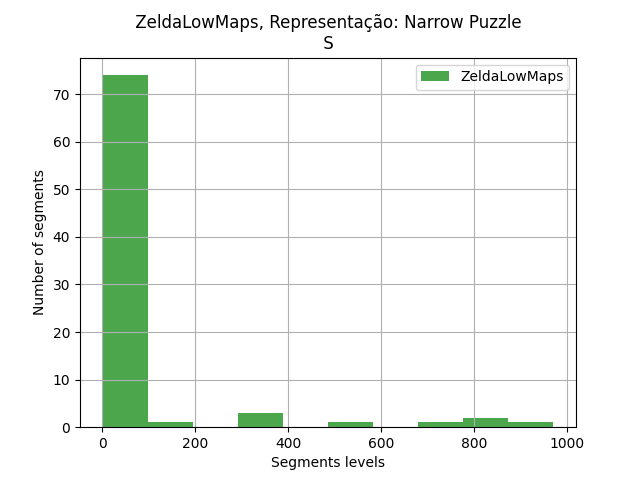

The table this chart was drawn from, first rows:
segments, segments
1, 16
2, 1
4, 1
5, 31
6, 16
7, 3
8, 3
11, 6
13, 1
15, 5
17, 90
18, 5
19, 25
20, 3
21, 13
22, 781
23, 3
24, 2
25, 2
26, 970
27, 1
28, 17
29, 9
30, 49
31, 1
35, 802
36, 97
37, 2
38, 310
39, 2
41, 2
42, 759
47, 18
48, 1
50, 8
52, 1
55, 7
57, 294
60, 5
61, 34
65, 4
67, 4
70, 18
71, 4
74, 26
75, 1
76, 5
77, 58
80, 26
81, 15
84, 22
85, 19
87, 38
88, 70
89, 4
91, 1
93, 1
94, 11
95, 503
96, 3
... 23 more rows
